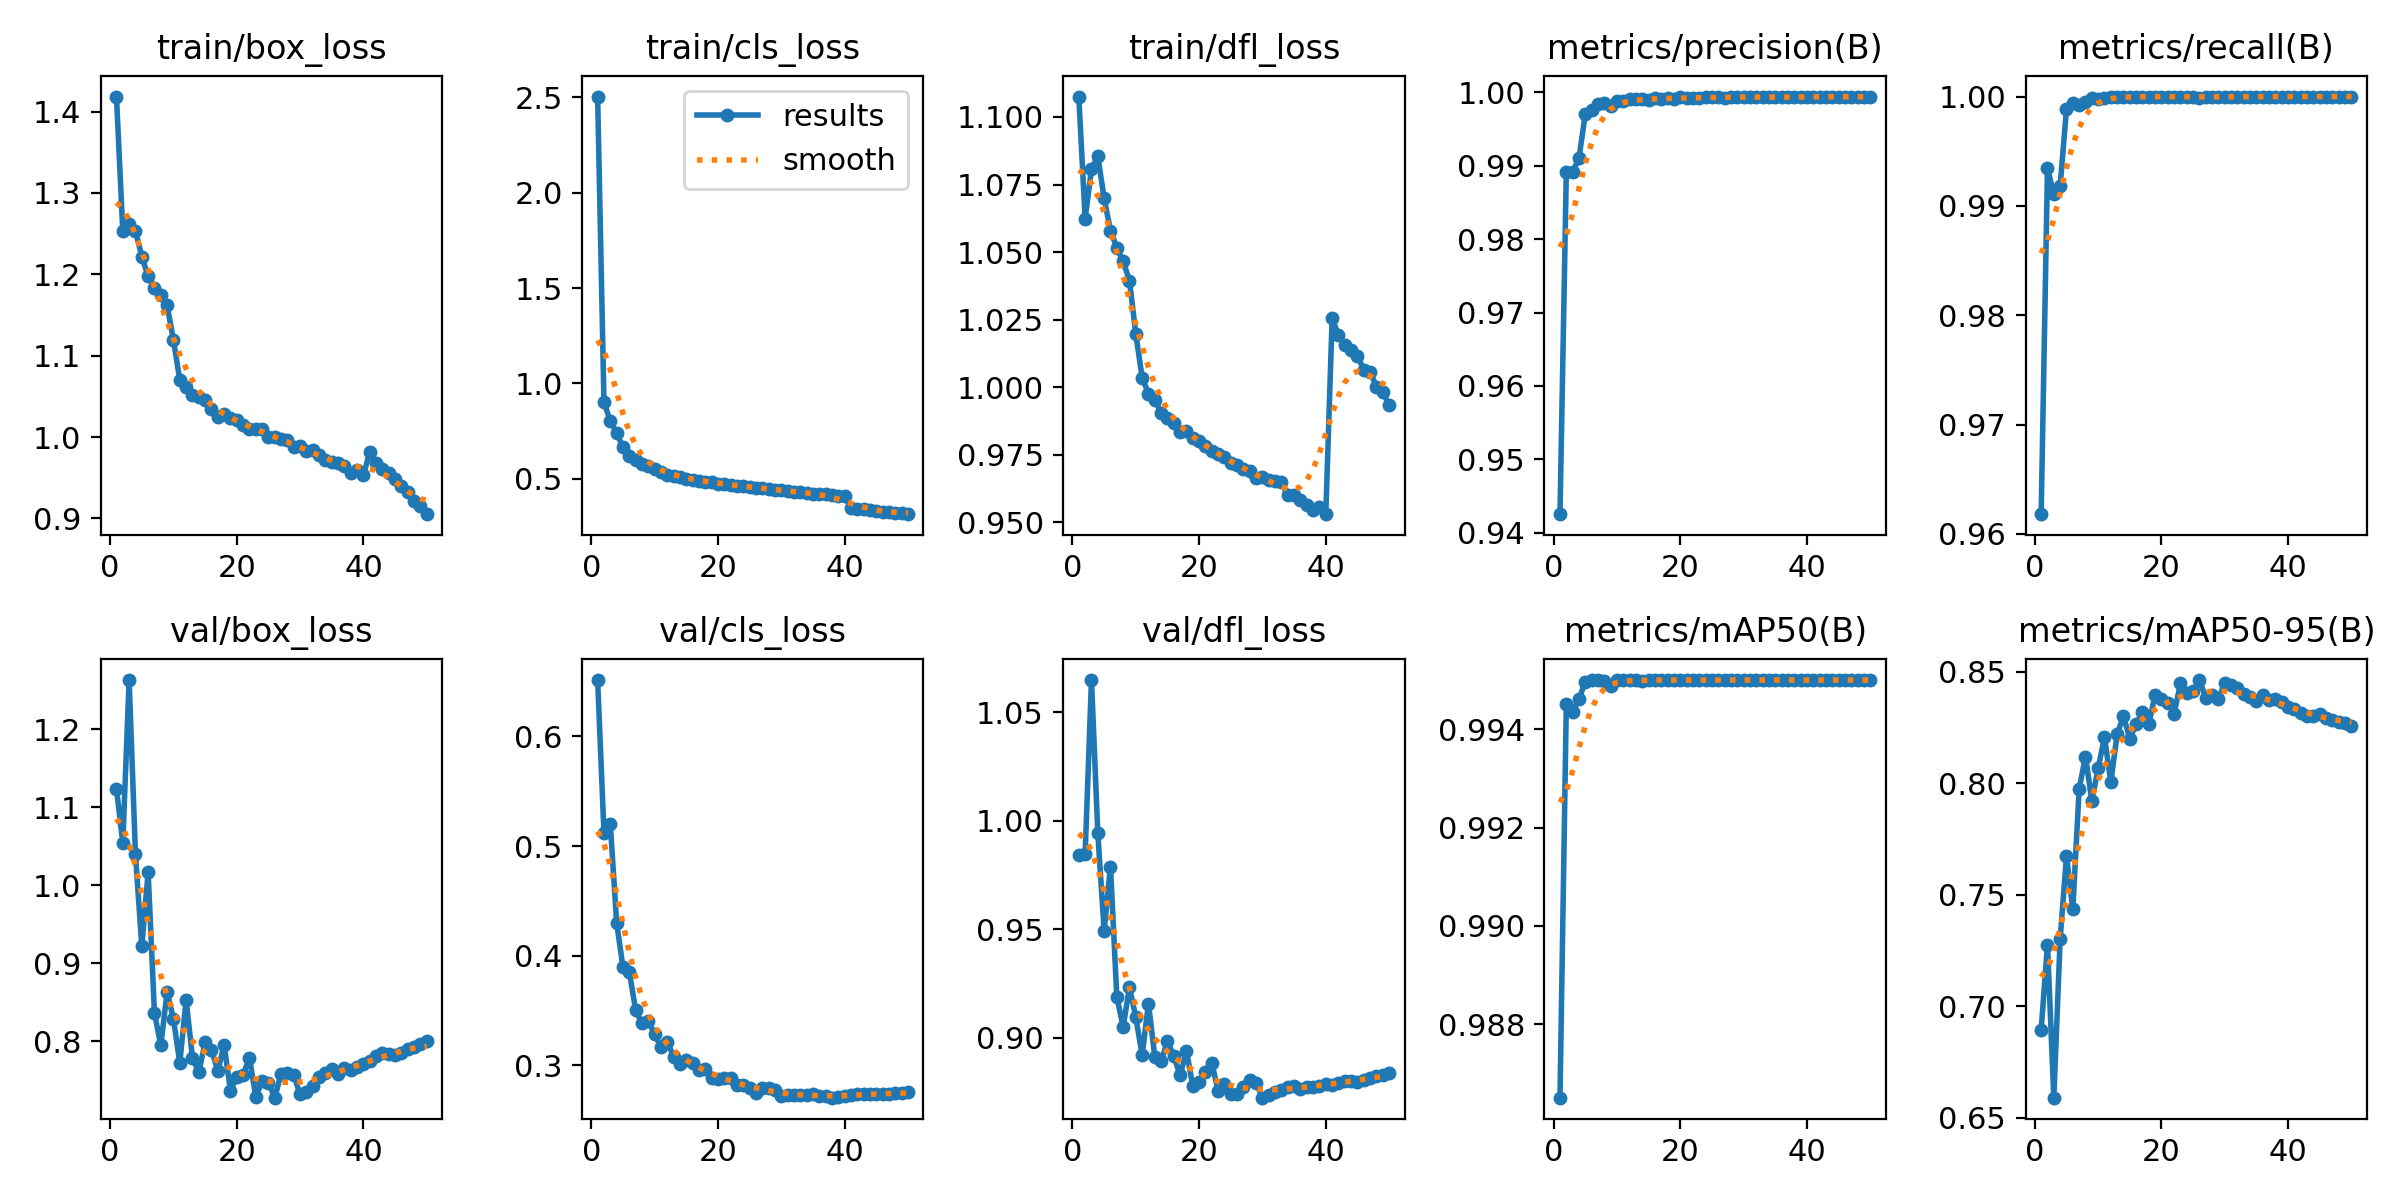

The file beside this chart, header and first rows:
epoch, time, train/box_loss, train/cls_loss, train/dfl_loss, metrics/precision(B), metrics/recall(B), metrics/mAP50(B), metrics/mAP50-95(B), val/box_loss, val/cls_loss, val/dfl_loss, lr/pg0, lr/pg1, lr/pg2
1, 272.6, 1.418, 2.504, 1.108, 0.9425, 0.9618, 0.9865, 0.6894, 1.124, 0.6514, 0.984, 0.003331, 0.003331, 0.003331
2, 539.4, 1.253, 0.9034, 1.062, 0.9891, 0.9935, 0.9945, 0.7276, 1.055, 0.5122, 0.9847, 0.006532, 0.006532, 0.006532
3, 804.1, 1.261, 0.8004, 1.081, 0.9891, 0.9911, 0.9944, 0.659, 1.263, 0.5203, 1.065, 0.009602, 0.009602, 0.009602
4, 1066, 1.254, 0.7409, 1.085, 0.9911, 0.9918, 0.9946, 0.7301, 1.04, 0.43, 0.9943, 0.009406, 0.009406, 0.009406
5, 1326, 1.222, 0.6641, 1.07, 0.997, 0.9989, 0.995, 0.7674, 0.9214, 0.3893, 0.9492, 0.009208, 0.009208, 0.009208
6, 1587, 1.198, 0.6212, 1.058, 0.9976, 0.9994, 0.995, 0.7435, 1.017, 0.3853, 0.9789, 0.00901, 0.00901, 0.00901
7, 1847, 1.183, 0.5984, 1.052, 0.9984, 0.9992, 0.995, 0.7975, 0.8358, 0.3503, 0.9188, 0.008812, 0.008812, 0.008812
8, 2108, 1.174, 0.5796, 1.047, 0.9986, 0.9995, 0.995, 0.8119, 0.7948, 0.3383, 0.905, 0.008614, 0.008614, 0.008614
9, 2368, 1.162, 0.5647, 1.039, 0.9981, 0.9998, 0.9949, 0.7921, 0.8631, 0.3399, 0.9232, 0.008416, 0.008416, 0.008416
10, 2629, 1.119, 0.5514, 1.02, 0.9989, 0.9998, 0.995, 0.8066, 0.8281, 0.3286, 0.9094, 0.008218, 0.008218, 0.008218
11, 2889, 1.07, 0.5334, 1.004, 0.9988, 0.9999, 0.995, 0.8207, 0.7721, 0.3162, 0.892, 0.00802, 0.00802, 0.00802
12, 3149, 1.062, 0.5215, 0.9976, 0.999, 0.9999, 0.995, 0.8005, 0.8526, 0.3213, 0.9157, 0.007822, 0.007822, 0.007822
13, 3409, 1.051, 0.5144, 0.9953, 0.9991, 1, 0.995, 0.822, 0.7786, 0.3079, 0.8911, 0.007624, 0.007624, 0.007624
14, 3669, 1.049, 0.5111, 0.9905, 0.9991, 0.9999, 0.995, 0.83, 0.76, 0.3008, 0.8893, 0.007426, 0.007426, 0.007426
15, 3930, 1.045, 0.5004, 0.9888, 0.9989, 1, 0.995, 0.8199, 0.7983, 0.3051, 0.8984, 0.007228, 0.007228, 0.007228
16, 4190, 1.034, 0.4948, 0.9868, 0.9992, 1, 0.995, 0.8266, 0.7887, 0.3021, 0.8916, 0.00703, 0.00703, 0.00703
17, 4450, 1.025, 0.4885, 0.9835, 0.9992, 1, 0.995, 0.8318, 0.7619, 0.2959, 0.8826, 0.006832, 0.006832, 0.006832
18, 4711, 1.028, 0.4851, 0.9836, 0.9993, 1, 0.995, 0.8267, 0.7951, 0.2965, 0.894, 0.006634, 0.006634, 0.006634
19, 4971, 1.023, 0.4812, 0.9811, 0.9991, 1, 0.995, 0.8397, 0.7364, 0.2885, 0.8776, 0.006436, 0.006436, 0.006436
20, 5231, 1.021, 0.4743, 0.9802, 0.9994, 1, 0.995, 0.8375, 0.754, 0.2877, 0.8796, 0.006238, 0.006238, 0.006238
21, 5491, 1.015, 0.4727, 0.9783, 0.9992, 1, 0.995, 0.8361, 0.7566, 0.2879, 0.8839, 0.00604, 0.00604, 0.00604
22, 5751, 1.01, 0.4679, 0.9763, 0.9992, 1, 0.995, 0.8312, 0.7785, 0.2885, 0.8884, 0.005842, 0.005842, 0.005842
23, 6011, 1.01, 0.4632, 0.9752, 0.9992, 0.9999, 0.995, 0.8448, 0.7284, 0.2816, 0.8753, 0.005644, 0.005644, 0.005644
24, 6270, 1.009, 0.4622, 0.9742, 0.9993, 1, 0.995, 0.8405, 0.7486, 0.2816, 0.8786, 0.005446, 0.005446, 0.005446
25, 6530, 1, 0.4568, 0.9719, 0.9993, 1, 0.995, 0.8413, 0.7464, 0.2794, 0.8738, 0.005248, 0.005248, 0.005248
26, 6790, 0.9996, 0.4518, 0.9713, 0.9994, 0.9999, 0.995, 0.8462, 0.7274, 0.275, 0.874, 0.00505, 0.00505, 0.00505
27, 7050, 0.9979, 0.4501, 0.9696, 0.9992, 1, 0.995, 0.8384, 0.7584, 0.2794, 0.8772, 0.004852, 0.004852, 0.004852
28, 7313, 0.9963, 0.4467, 0.9689, 0.9994, 1, 0.995, 0.8394, 0.7597, 0.279, 0.8804, 0.004654, 0.004654, 0.004654
29, 7577, 0.9881, 0.4404, 0.9663, 0.9994, 1, 0.995, 0.8379, 0.7563, 0.2772, 0.879, 0.004456, 0.004456, 0.004456
30, 7847, 0.9885, 0.4403, 0.9669, 0.9993, 1, 0.995, 0.845, 0.7315, 0.2716, 0.8723, 0.004258, 0.004258, 0.004258
31, 8110, 0.9832, 0.4347, 0.9656, 0.9994, 0.9999, 0.995, 0.844, 0.7353, 0.2726, 0.8736, 0.00406, 0.00406, 0.00406
32, 8374, 0.9839, 0.432, 0.9652, 0.9994, 1, 0.995, 0.8425, 0.7427, 0.2724, 0.8751, 0.003862, 0.003862, 0.003862
33, 8638, 0.9779, 0.4291, 0.9648, 0.9994, 1, 0.995, 0.8401, 0.7545, 0.2726, 0.876, 0.003664, 0.003664, 0.003664
34, 8901, 0.9715, 0.4268, 0.96, 0.9994, 1, 0.995, 0.8385, 0.7592, 0.2729, 0.8771, 0.003466, 0.003466, 0.003466
35, 9164, 0.9699, 0.4221, 0.9599, 0.9993, 1, 0.995, 0.8369, 0.7642, 0.2735, 0.8777, 0.003268, 0.003268, 0.003268
36, 9428, 0.9678, 0.4205, 0.9584, 0.9993, 1, 0.995, 0.8395, 0.7573, 0.272, 0.8762, 0.00307, 0.00307, 0.00307
37, 9712, 0.965, 0.418, 0.9564, 0.9993, 1, 0.995, 0.8373, 0.7652, 0.272, 0.8773, 0.002872, 0.002872, 0.002872
38, 9999, 0.956, 0.4126, 0.9547, 0.9993, 1, 0.995, 0.8379, 0.7631, 0.2704, 0.8773, 0.002674, 0.002674, 0.002674
39, 10336, 0.9599, 0.4117, 0.9556, 0.9993, 1, 0.995, 0.8365, 0.7667, 0.2715, 0.8778, 0.002476, 0.002476, 0.002476
40, 10663, 0.9528, 0.4084, 0.953, 0.9994, 1, 0.995, 0.8343, 0.7701, 0.2715, 0.8784, 0.002278, 0.002278, 0.002278
41, 10998, 0.9818, 0.348, 1.026, 0.9994, 1, 0.995, 0.8333, 0.7741, 0.2725, 0.8783, 0.00208, 0.00208, 0.00208
42, 11329, 0.9685, 0.3424, 1.019, 0.9994, 1, 0.995, 0.8316, 0.7804, 0.2734, 0.8791, 0.001882, 0.001882, 0.001882
43, 11653, 0.9613, 0.3389, 1.016, 0.9994, 1, 0.995, 0.8303, 0.7843, 0.274, 0.88, 0.001684, 0.001684, 0.001684
44, 11985, 0.9556, 0.3352, 1.014, 0.9994, 1, 0.995, 0.83, 0.7836, 0.2739, 0.8801, 0.001486, 0.001486, 0.001486
45, 12266, 0.9485, 0.3311, 1.012, 0.9994, 1, 0.995, 0.8309, 0.782, 0.2735, 0.8797, 0.001288, 0.001288, 0.001288
46, 12536, 0.9397, 0.328, 1.006, 0.9994, 1, 0.995, 0.8294, 0.7848, 0.2734, 0.8803, 0.00109, 0.00109, 0.00109
47, 12807, 0.9322, 0.3244, 1.006, 0.9994, 1, 0.995, 0.8282, 0.7893, 0.274, 0.8813, 0.000892, 0.000892, 0.000892
48, 13074, 0.9214, 0.3209, 1, 0.9994, 1, 0.995, 0.8275, 0.7928, 0.2748, 0.8821, 0.000694, 0.000694, 0.000694
49, 13338, 0.9154, 0.3189, 0.9982, 0.9994, 1, 0.995, 0.8269, 0.7957, 0.275, 0.8828, 0.000496, 0.000496, 0.000496
50, 13602, 0.9052, 0.3141, 0.9933, 0.9994, 1, 0.995, 0.8257, 0.7997, 0.2756, 0.8837, 0.000298, 0.000298, 0.000298
